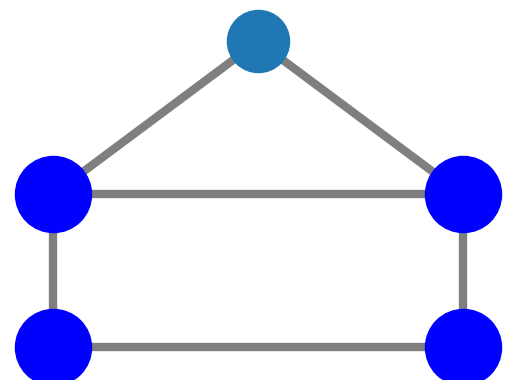

The script that saved this image:
import matplotlib.pyplot as plt
import networkx as nx

G = nx.house_graph()
# explicitly set positions
pos = {0: (0, 0),
       1: (1, 0),
       2: (0, 1),
       3: (1, 1),
       4: (0.5, 2.0)}

nx.draw_networkx_nodes(G, pos, node_size=2000, nodelist=[4])
nx.draw_networkx_nodes(G, pos, node_size=3000, nodelist=[0, 1, 2, 3], node_color='b')
nx.draw_networkx_edges(G, pos, alpha=0.5, width=6)
plt.axis('off')
plt.show()
